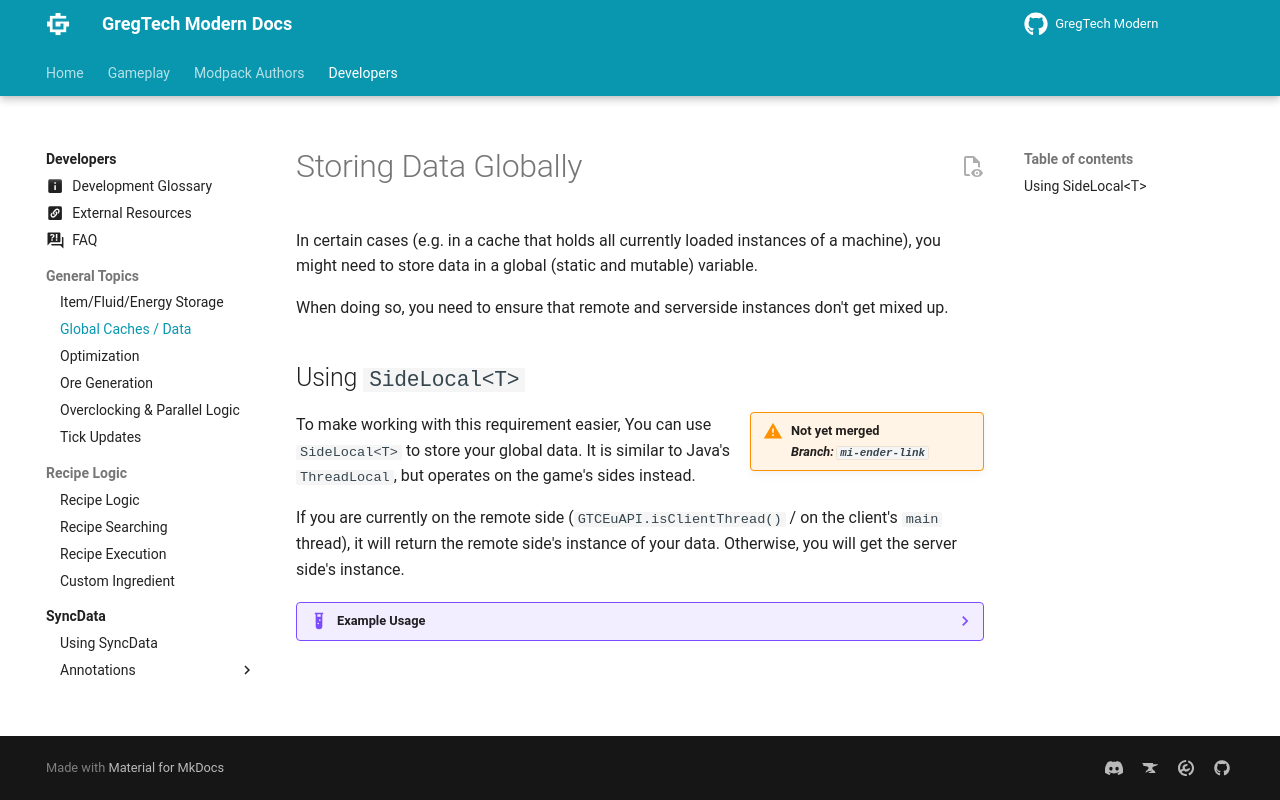

repository: randomusert-s-mods/gregtech-ceu-modern · page: 1.21/Development/General-Topics/Global-Data/index.html · generator: mkdocs

---
title: Global Caches / Data
---


# Storing Data Globally

In certain cases (e.g. in a cache that holds all currently loaded instances of a machine), you might need to store data
in a global (static and mutable) variable.

When doing so, you need to ensure that remote and serverside instances don't get mixed up.


## Using `SideLocal<T>`

!!! warning inline end "Not yet merged<br>_Branch: `mi-ender-link`_"

To make working with this requirement easier, You can use `SideLocal<T>` to store your global data.
It is similar to Java's `ThreadLocal`, but operates on the game's sides instead.

If you are currently on the remote side (`GTCEuAPI.isClientThread()` / on the client's `main` thread), it will return the
remote side's instance of your data. Otherwise, you will get the server side's instance.

??? example "Example Usage"
    
    ```java
    public class MyCache {
        private static SideLocal<Map<UUID, MyData>> cache = new SideLocal<>(HashMap::new);
    
        public static void cacheData(UUID id, MyData data) {
            cache.get().put(id, data);
        }
    
        public static MyData getData(UUID id) {
            return cache.get().get(id);
        }
    }
    ```
    
    Alternatively to passing an initializer for both instances to `SideLocal`'s constructor, you can also supply
    separate instances for the remote and server side.
